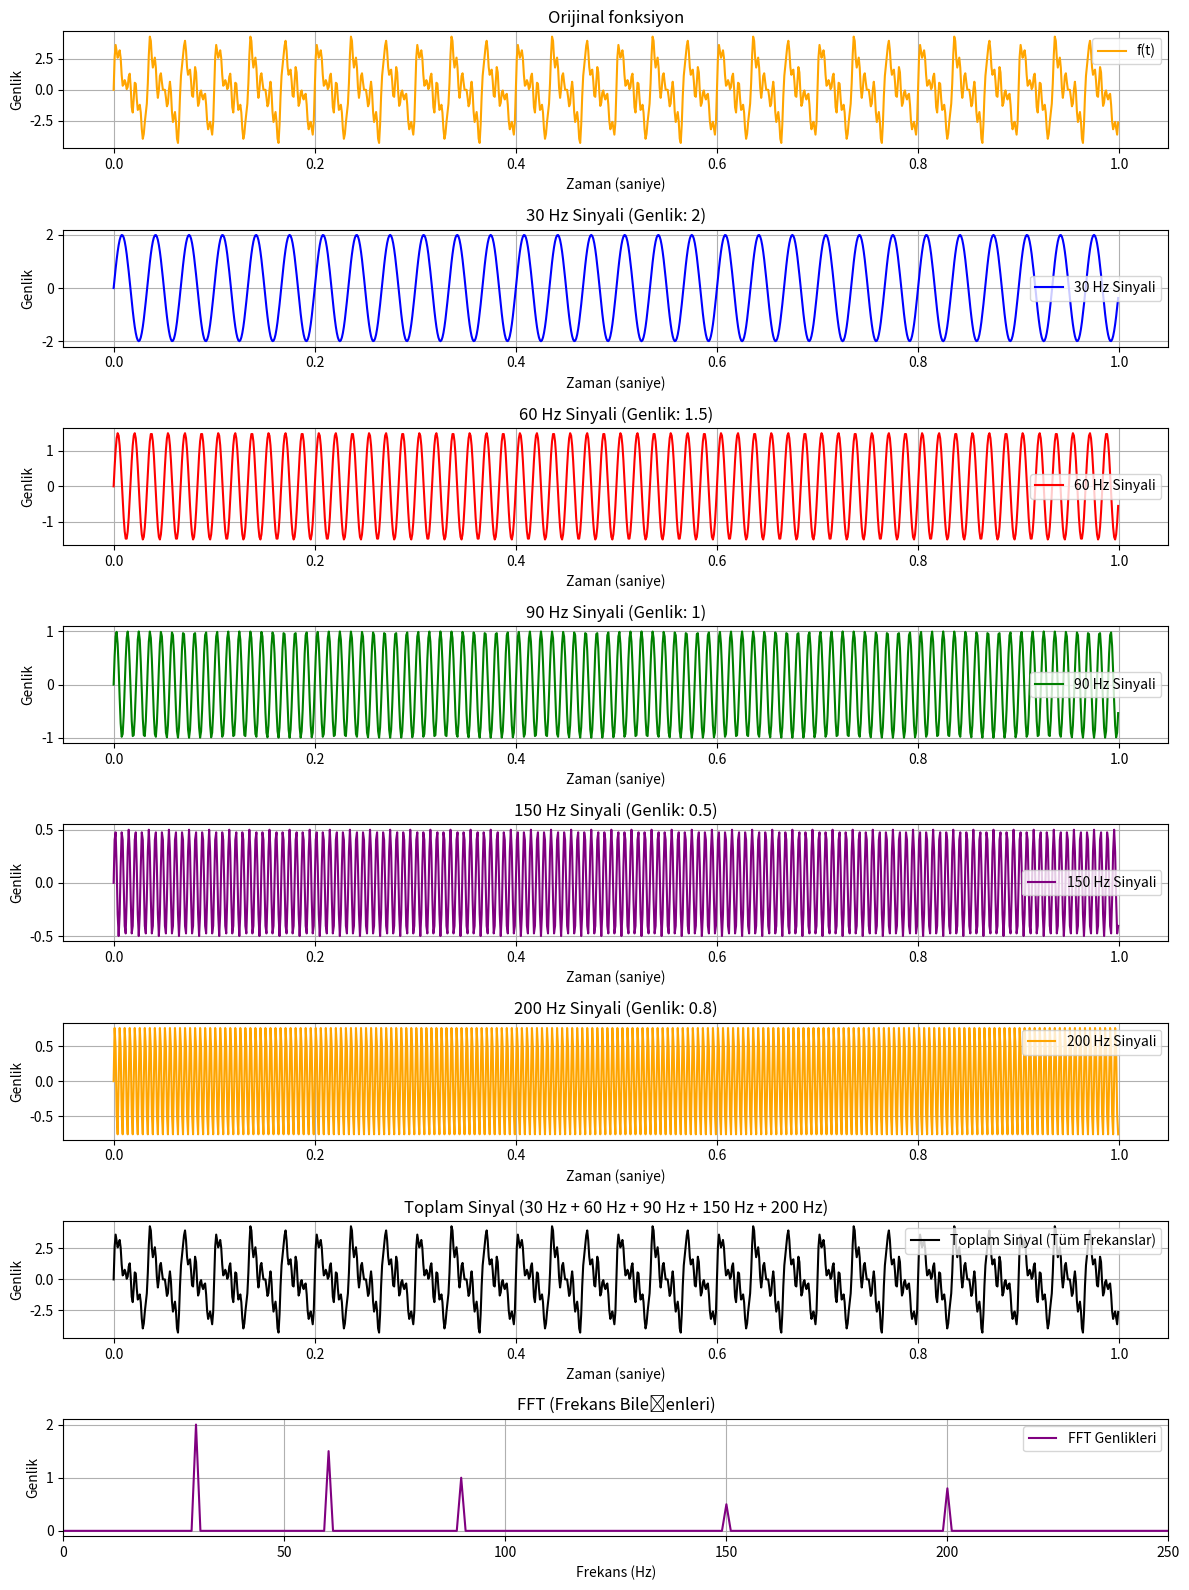

This figure's Python source:
import numpy as np
import matplotlib.pyplot as plt
from scipy.fft import fft, fftfreq

# Parametreler
sampling_rate = 1000  # örnekleme frekansı (Hz)
T = 1.0 / sampling_rate  # zaman aralığı
t = np.arange(0, 1.0, T)  # 1 saniyelik zaman aralığı

# f(t) fonksiyonunun tanımlanması
f_t = 2 * np.sin(2 * np.pi * 30 * t) + 1.5 * np.sin(2 * np.pi * 60 * t) + 1.0 * np.sin(2 * np.pi * 90 * t) + 0.5 * np.sin(2 * np.pi * 150 * t) + 0.8 * np.sin(2 * np.pi * 200 * t)


# Farklı frekanslardaki sinyallerin tanımlanması
signal_30hz = 2 * np.sin(2 * np.pi * 30 * t)   # 30 Hz'lik sinyal, genlik 2
signal_60hz = 1.5 * np.sin(2 * np.pi * 60 * t)  # 60 Hz'lik sinyal, genlik 1.5
signal_90hz = 1.0 * np.sin(2 * np.pi * 90 * t)  # 90 Hz'lik sinyal, genlik 1
signal_150hz = 0.5 * np.sin(2 * np.pi * 150 * t)  # 150 Hz'lik sinyal, genlik 0.5
signal_200hz = 0.8 * np.sin(2 * np.pi * 200 * t)  # 200 Hz'lik sinyal, genlik 0.8

# Toplam sinyal: Tüm sinyallerin birleşimi
total_signal = signal_30hz + signal_60hz + signal_90hz + signal_150hz + signal_200hz

# Orijinal fonksiyon (toplam sinyal ile aynı)
original_signal = total_signal

# FFT hesaplaması (Toplam sinyal için)
fft_values = fft(total_signal)
fft_freqs = fftfreq(len(t), T)

# FFT genliklerinin düzeltilmesi (Örnekleme sayısına bölüp ikiye böleceğiz)
genlik = (2.0 / len(t)) * np.abs(fft_values)  # Genlikleri normalize etmek

# Grafikleri çizme
plt.figure(figsize=(12, 16))


# Orijinal fonksiyon 
plt.subplot(8, 1, 1)
plt.plot(t, f_t, label='f(t)', color='orange' )
plt.title('Orijinal fonksiyon')
plt.xlabel('Zaman (saniye)')
plt.ylabel('Genlik')
plt.grid(True)
plt.legend()
plt.show()


# 30 Hz sinyali
plt.subplot(8, 1, 2)
plt.plot(t, signal_30hz, label='30 Hz Sinyali', color='b')
plt.title('30 Hz Sinyali (Genlik: 2)')
plt.xlabel('Zaman (saniye)')
plt.ylabel('Genlik')
plt.grid(True)
plt.legend()

# 60 Hz sinyali
plt.subplot(8, 1, 3)
plt.plot(t, signal_60hz, label='60 Hz Sinyali', color='r')
plt.title('60 Hz Sinyali (Genlik: 1.5)')
plt.xlabel('Zaman (saniye)')
plt.ylabel('Genlik')
plt.grid(True)
plt.legend()

# 90 Hz sinyali
plt.subplot(8, 1, 4)
plt.plot(t, signal_90hz, label='90 Hz Sinyali', color='g')
plt.title('90 Hz Sinyali (Genlik: 1)')
plt.xlabel('Zaman (saniye)')
plt.ylabel('Genlik')
plt.grid(True)
plt.legend()

# 150 Hz sinyali
plt.subplot(8, 1, 5)
plt.plot(t, signal_150hz, label='150 Hz Sinyali', color='purple')
plt.title('150 Hz Sinyali (Genlik: 0.5)')
plt.xlabel('Zaman (saniye)')
plt.ylabel('Genlik')
plt.grid(True)
plt.legend()

# 200 Hz sinyali
plt.subplot(8, 1, 6)
plt.plot(t, signal_200hz, label='200 Hz Sinyali', color='orange')
plt.title('200 Hz Sinyali (Genlik: 0.8)')
plt.xlabel('Zaman (saniye)')
plt.ylabel('Genlik')
plt.grid(True)
plt.legend()

# Toplam sinyal (Birleşim)
plt.subplot(8, 1, 7)
plt.plot(t, total_signal, label='Toplam Sinyal (Tüm Frekanslar)', color='black')
plt.title('Toplam Sinyal (30 Hz + 60 Hz + 90 Hz + 150 Hz + 200 Hz)')
plt.xlabel('Zaman (saniye)')
plt.ylabel('Genlik')
plt.grid(True)
plt.legend()

# FFT grafiği (Frekans bileşenleri)
plt.subplot(8, 1, 8)
plt.plot(fft_freqs[:len(t)//2], genlik[:len(t)//2], label='FFT Genlikleri', color='purple')
plt.title('FFT (Frekans Bileşenleri)')
plt.xlim(0, 250)  # Sadece pozitif frekansları gösterelim
plt.xlabel('Frekans (Hz)')
plt.ylabel('Genlik')
plt.grid(True)
plt.legend()

plt.tight_layout()
plt.show()
